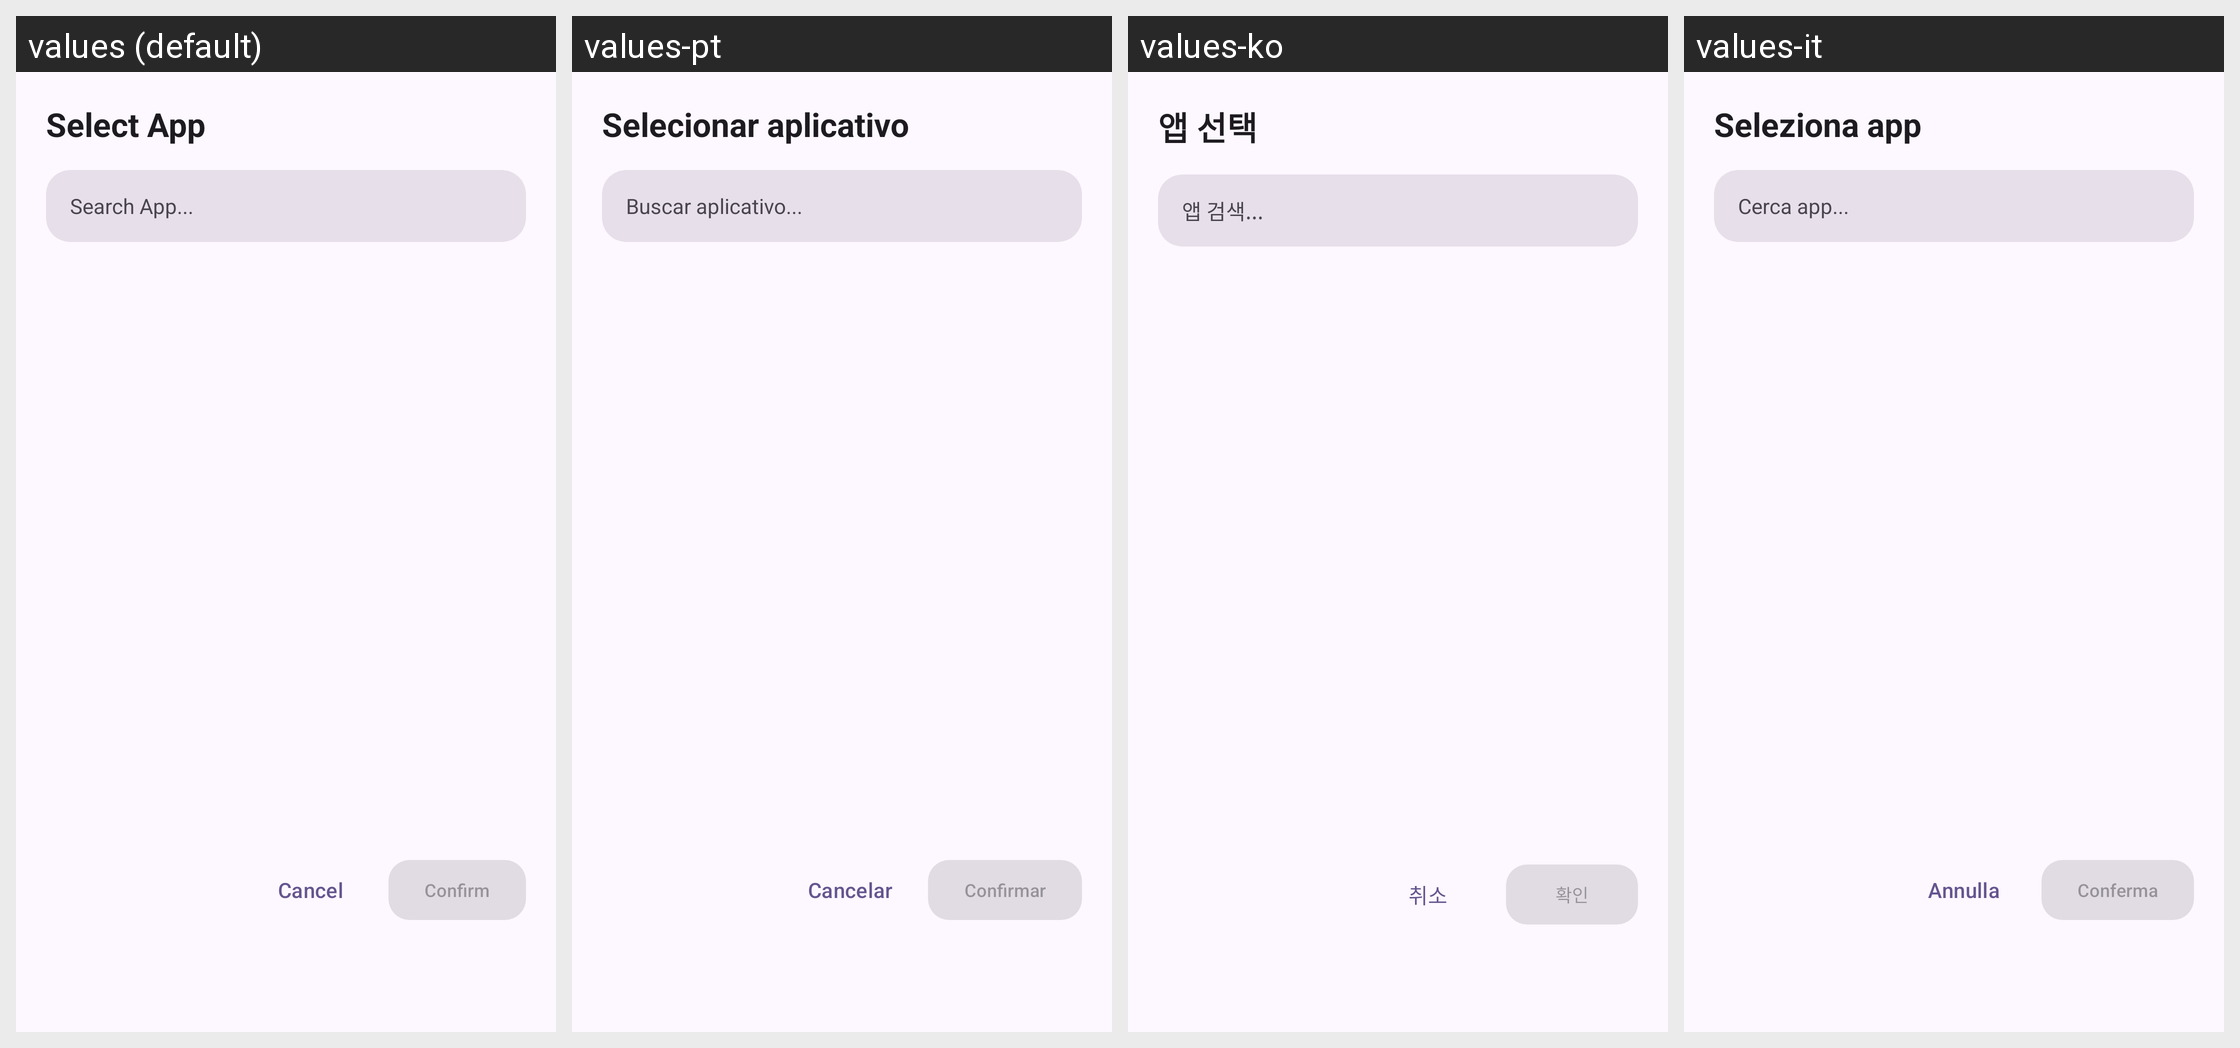

For this localized Android screen grid, give each drawn string resource with its value in every locale shown.
Android screen res/layout/installed_app_list_dialog.xml rendered under 4 locales, left to right: values (default), values-pt, values-ko, values-it. Device: Nexus 5 (rendered at 1080×1920; each locale shown at half size, 540×960, under a caption strip naming it); theme AppTheme.
Other locales in the repository, not shown: values-ar, values-de, values-es, values-fr, values-hi, values-in, values-ja, values-ms, values-ru, values-tr, values-vi, values-zh.
Strings drawn on this screen, with the default value and each locale's value (text and hints the layout hard-codes, and strings that could not be matched under every locale, appear in the picture but are not listed):

select_app
  values: Select App
  values-pt: Selecionar aplicativo
  values-ko: 앱 선택
  values-it: Seleziona app

search_app
  values: Search App...
  values-pt: Buscar aplicativo...
  values-ko: 앱 검색...
  values-it: Cerca app...

cancel_app
  values: Cancel
  values-pt: Cancelar
  values-ko: 취소
  values-it: Annulla

confirm_app
  values: Confirm
  values-pt: Confirmar
  values-ko: 확인
  values-it: Conferma
